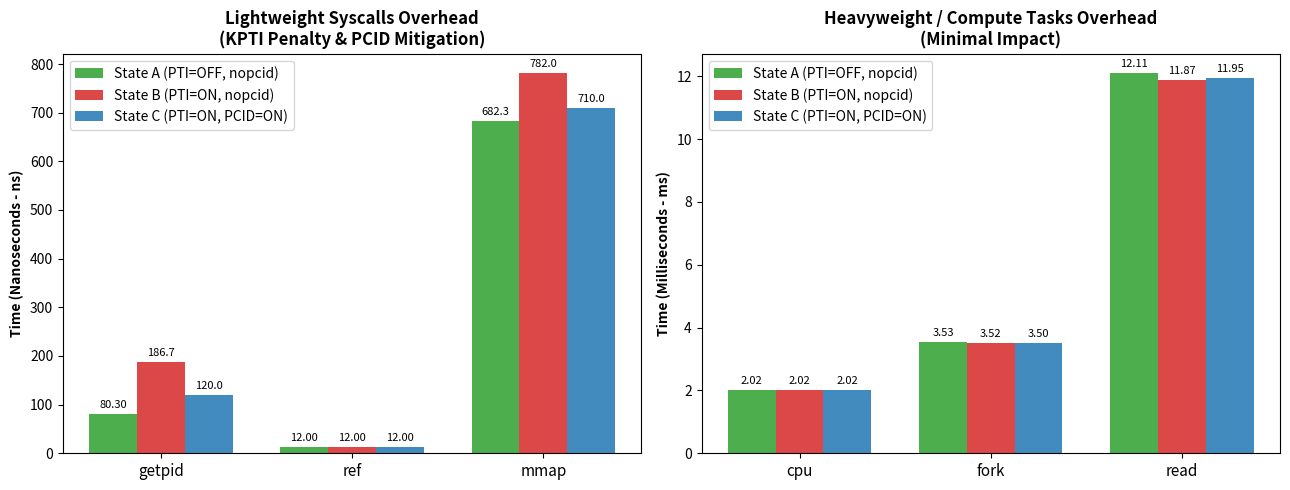

This figure's Python source:
import matplotlib.pyplot as plt
import numpy as np


labels_light = ['getpid', 'ref', 'mmap']
stateA_light = [80.3, 12.0, 682.3]    # State A: PTI=OFF, nopcid
stateB_light = [186.7, 12.0, 782.0]   # State B: PTI=ON, nopcid
stateC_light = [120.0, 12.0, 710.0]   # State C: PTI=ON, PCID=ON 

labels_heavy = ['cpu', 'fork', 'read']
stateA_heavy = [2.02, 3.53, 12.11]    # State A: PTI=OFF, nopcid
stateB_heavy = [2.02, 3.52, 11.87]    # State B: PTI=ON, nopcid
stateC_heavy = [2.02, 3.50, 11.95]    # State C: PTI=ON, PCID=ON 

x1 = np.arange(len(labels_light))
x2 = np.arange(len(labels_heavy))
width = 0.25  

fig, (ax1, ax2) = plt.subplots(1, 2, figsize=(13, 5))

r1_A = ax1.bar(x1 - width, stateA_light, width, label='State A (PTI=OFF, nopcid)', color='#2ca02c', alpha=0.85)
r1_B = ax1.bar(x1,         stateB_light, width, label='State B (PTI=ON, nopcid)',  color='#d62728', alpha=0.85)
r1_C = ax1.bar(x1 + width, stateC_light, width, label='State C (PTI=ON, PCID=ON)', color='#1f77b4', alpha=0.85)

ax1.set_ylabel('Time (Nanoseconds - ns)', fontweight='bold')
ax1.set_title('Lightweight Syscalls Overhead\n(KPTI Penalty & PCID Mitigation)', fontweight='bold')
ax1.set_xticks(x1)
ax1.set_xticklabels(labels_light, fontsize=11)
ax1.legend()

r2_A = ax2.bar(x2 - width, stateA_heavy, width, label='State A (PTI=OFF, nopcid)', color='#2ca02c', alpha=0.85)
r2_B = ax2.bar(x2,         stateB_heavy, width, label='State B (PTI=ON, nopcid)',  color='#d62728', alpha=0.85)
r2_C = ax2.bar(x2 + width, stateC_heavy, width, label='State C (PTI=ON, PCID=ON)', color='#1f77b4', alpha=0.85)

ax2.set_ylabel('Time (Milliseconds - ms)', fontweight='bold')
ax2.set_title('Heavyweight / Compute Tasks Overhead\n(Minimal Impact)', fontweight='bold')
ax2.set_xticks(x2)
ax2.set_xticklabels(labels_heavy, fontsize=11)
ax2.legend()

for ax, rect_groups in [(ax1, [r1_A, r1_B, r1_C]), (ax2, [r2_A, r2_B, r2_C])]:
    for rects in rect_groups:
        for rect in rects:
            height = rect.get_height()
            ax.annotate(f'{height:.2f}' if height < 100 else f'{height:.1f}',
                        xy=(rect.get_x() + rect.get_width() / 2, height),
                        xytext=(0, 3),
                        textcoords="offset points",
                        ha='center', va='bottom', fontsize=8)

plt.tight_layout()
plt.savefig('pti_pcid_overhead_chart.png', dpi=300)
print("✅ Chart saved as 'pti_pcid_overhead_chart.png'")
